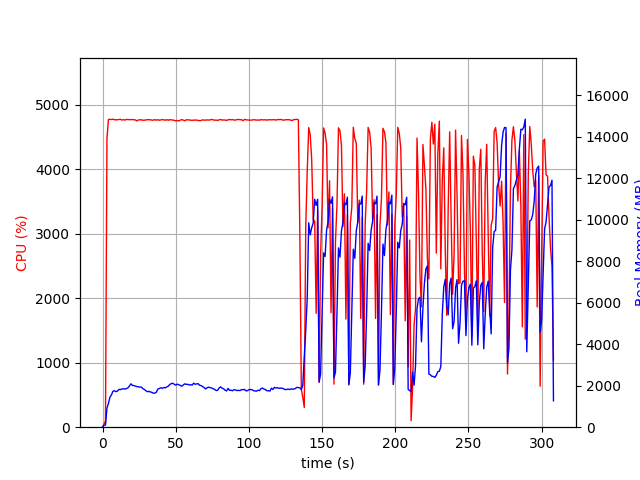

The table this chart was drawn from, first rows:
elapsed_time, nproc, cpu, mem_real, mem_virtual
3.647804260253906e-05, 1, 0.0, 14.37, 3063
1.006, 1, 47.7, 92.79, 673.5
2.014, 1, 98.3, 104.9, 1240
3.022, 1, 4484, 928.3, 4923
4.042, 1, 4772, 1148, 5178
5.062, 1, 4775, 1450, 5483
6.082, 1, 4771, 1556, 5589
7.106, 1, 4777, 1733, 5806
8.125, 1, 4769, 1759, 5893
9.15, 1, 4766, 1712, 5945
10.17, 1, 4768, 1740, 5991
11.19, 1, 4772, 1821, 6115
12.21, 1, 4775, 1809, 6125
13.23, 1, 4763, 1842, 6191
14.25, 1, 4770, 1852, 6219
15.28, 1, 4763, 1838, 6248
16.3, 1, 4773, 1861, 6313
17.32, 1, 4771, 1893, 6416
18.34, 1, 4770, 1982, 6522
19.36, 1, 4770, 2090, 6621
20.39, 1, 4770, 2015, 6657
21.41, 1, 4768, 2007, 6657
22.43, 1, 4766, 1980, 6657
23.45, 1, 4750, 1957, 6706
24.47, 1, 4765, 1942, 6748
25.49, 1, 4767, 1933, 6808
26.51, 1, 4767, 1935, 6844
27.53, 1, 4760, 1859, 6858
28.56, 1, 4762, 1816, 6873
29.58, 1, 4764, 1766, 6880
30.6, 1, 4770, 1710, 6880
31.62, 1, 4768, 1729, 6895
32.64, 1, 4768, 1698, 6913
33.66, 1, 4762, 1683, 6913
34.69, 1, 4761, 1638, 6921
35.71, 1, 4771, 1640, 6943
36.73, 1, 4761, 1683, 7027
37.75, 1, 4770, 1835, 7173
38.78, 1, 4761, 1864, 7202
39.8, 1, 4765, 1900, 7218
40.82, 1, 4770, 1873, 7225
41.84, 1, 4768, 1913, 7253
42.86, 1, 4760, 1894, 7267
43.88, 1, 4770, 1944, 7281
44.9, 1, 4759, 1972, 7281
45.92, 1, 4770, 2060, 7315
46.95, 1, 4766, 2097, 7327
47.97, 1, 4764, 2118, 7335
48.99, 1, 4759, 2068, 7335
50.01, 1, 4750, 2024, 7365
51.02, 1, 4755, 2074, 7411
52.05, 1, 4751, 2047, 7425
53.07, 1, 4760, 2018, 7435
54.09, 1, 4770, 1973, 7435
55.11, 1, 4763, 2032, 7471
56.13, 1, 4752, 2089, 7495
57.15, 1, 4767, 2065, 7495
58.17, 1, 4767, 2070, 7495
59.19, 1, 4765, 2032, 7517
60.21, 1, 4762, 2048, 7531
... 244 more rows
